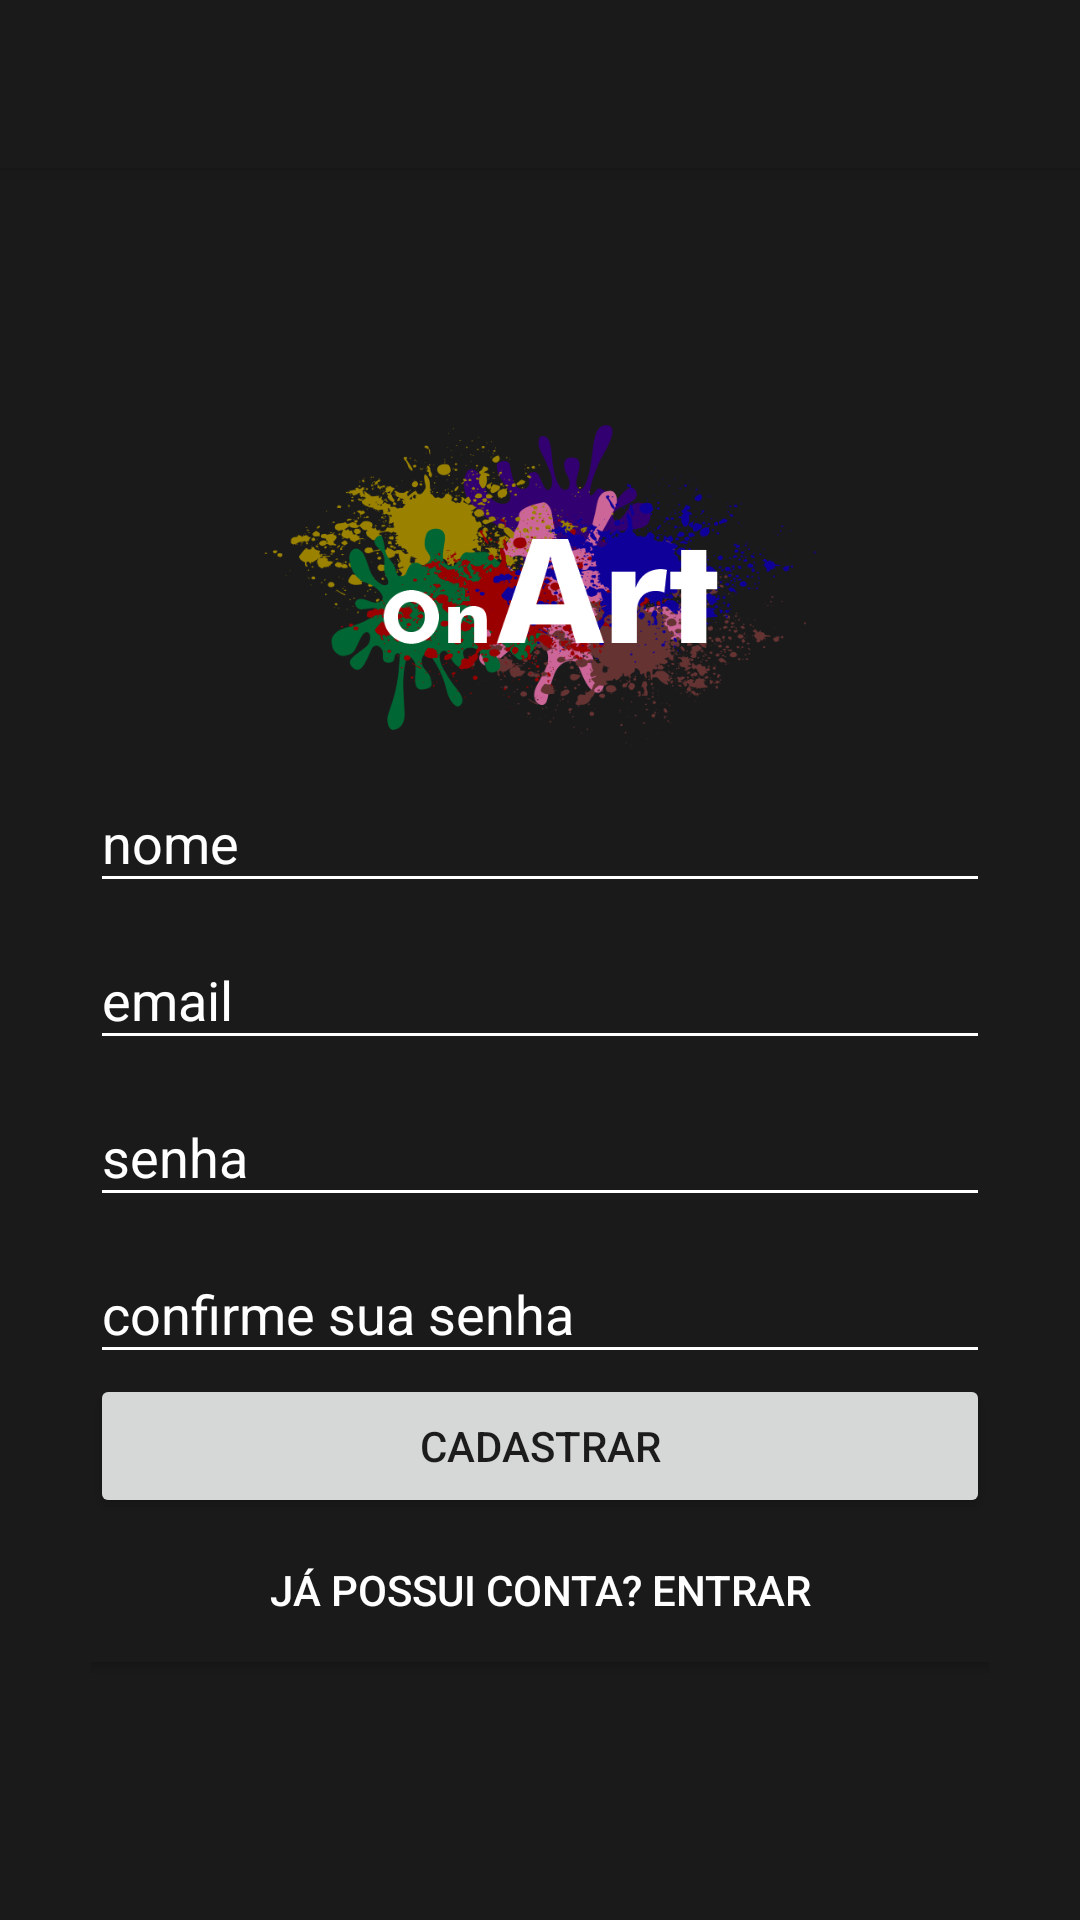

Here is an Android app screen rendered from its layout file. Give the layout XML and the strings, colors and styles it references.
<!-- AndroidManifest.xml: activity theme AppTheme.NoActionBar -->
<!-- res/layout/activity_cadastro.xml -->
<?xml version="1.0" encoding="utf-8"?>
<androidx.coordinatorlayout.widget.CoordinatorLayout xmlns:android="http://schemas.android.com/apk/res/android"
    xmlns:app="http://schemas.android.com/apk/res-auto"
    xmlns:tools="http://schemas.android.com/tools"
    android:layout_width="match_parent"
    android:layout_height="match_parent"
    tools:context=".CadastroActivity">

    <com.google.android.material.appbar.AppBarLayout
        android:layout_width="match_parent"
        android:layout_height="wrap_content"
        android:theme="@style/AppTheme.AppBarOverlay">

        <androidx.appcompat.widget.Toolbar
            android:id="@+id/toolbar"
            android:layout_width="match_parent"
            android:layout_height="?attr/actionBarSize"
            android:background="?attr/colorPrimary"
            app:popupTheme="@style/AppTheme.PopupOverlay" />

    </com.google.android.material.appbar.AppBarLayout>

    <include layout="@layout/content_cadastro"/>
</androidx.coordinatorlayout.widget.CoordinatorLayout>
<!-- res/layout/content_cadastro.xml (included above) -->
<?xml version="1.0" encoding="utf-8"?>
<LinearLayout xmlns:android="http://schemas.android.com/apk/res/android"
    xmlns:app="http://schemas.android.com/apk/res-auto"
    xmlns:tools="http://schemas.android.com/tools"
    android:orientation="vertical"
    android:layout_width="match_parent"
    android:layout_height="match_parent"
    app:layout_behavior="@string/appbar_scrolling_view_behavior"
    tools:context=".CadastroActivity"
    android:gravity="center_vertical"
    android:padding="30dp"
    android:background="#1A1A1A"
    tools:showIn="@layout/activity_cadastro">


    <ImageView
        android:layout_width="wrap_content"
        android:layout_height="107dp"

        android:src="@drawable/ic_logo" />

    <com.google.android.material.textfield.TextInputLayout
        android:layout_width="match_parent"
        android:layout_height="wrap_content"
        android:hint="nome"
        >
        <com.google.android.material.textfield.TextInputEditText
            android:id="@+id/txCadastroNome"
            android:layout_width="match_parent"
            android:layout_height="wrap_content"
            android:backgroundTint="@color/colorWhite"
            />
    </com.google.android.material.textfield.TextInputLayout>

    <com.google.android.material.textfield.TextInputLayout
        android:layout_width="match_parent"
        android:layout_height="wrap_content"
        android:hint="email"
        >
        <com.google.android.material.textfield.TextInputEditText
            android:id="@+id/txCadastroEmail"
            android:layout_width="match_parent"
            android:layout_height="wrap_content"
            android:backgroundTint="@color/colorWhite"
            />
    </com.google.android.material.textfield.TextInputLayout>


    <com.google.android.material.textfield.TextInputLayout
        android:layout_width="match_parent"
        android:layout_height="wrap_content"
        android:hint="senha"
        >
        <com.google.android.material.textfield.TextInputEditText
            android:id="@+id/txCadastroSenha"
            android:layout_width="match_parent"
            android:layout_height="wrap_content"
            android:backgroundTint="@color/colorWhite"

            />

    </com.google.android.material.textfield.TextInputLayout>
    <com.google.android.material.textfield.TextInputLayout
        android:layout_width="match_parent"
        android:layout_height="wrap_content"
        android:hint="confirme sua senha"
        >
        <com.google.android.material.textfield.TextInputEditText
            android:id="@+id/txConfirmaSenha"
            android:layout_width="match_parent"
            android:layout_height="wrap_content"
            android:backgroundTint="@color/colorWhite"

            />

    </com.google.android.material.textfield.TextInputLayout>


    <Button
        android:id="@+id/btSalvarCadastro"
        android:layout_width="match_parent"
        android:layout_height="wrap_content"
        android:text="cadastrar"/>

    <Button
        android:id="@+id/btIrLogin"
        android:layout_width="match_parent"
        android:layout_height="wrap_content"
        android:text="já possui conta? entrar"
        android:background="#1a1a1a"
        android:textColor="#FFFF"/>
</LinearLayout>
<!-- resources referenced by this layout -->
<resources>
  <color name="colorWhite">#FFFFFF</color>
  <!-- drawable ic_logo: png bitmap (drawable, 140548 bytes) -->
  <style name="AppTheme.AppBarOverlay" parent="ThemeOverlay.AppCompat.Dark.ActionBar" />
  <style name="AppTheme.PopupOverlay" parent="ThemeOverlay.AppCompat.Light" />
  <style name="AppTheme.NoActionBar">
          <item name="windowActionBar">false</item>
          <item name="windowNoTitle">true</item>
      </style>
</resources>
